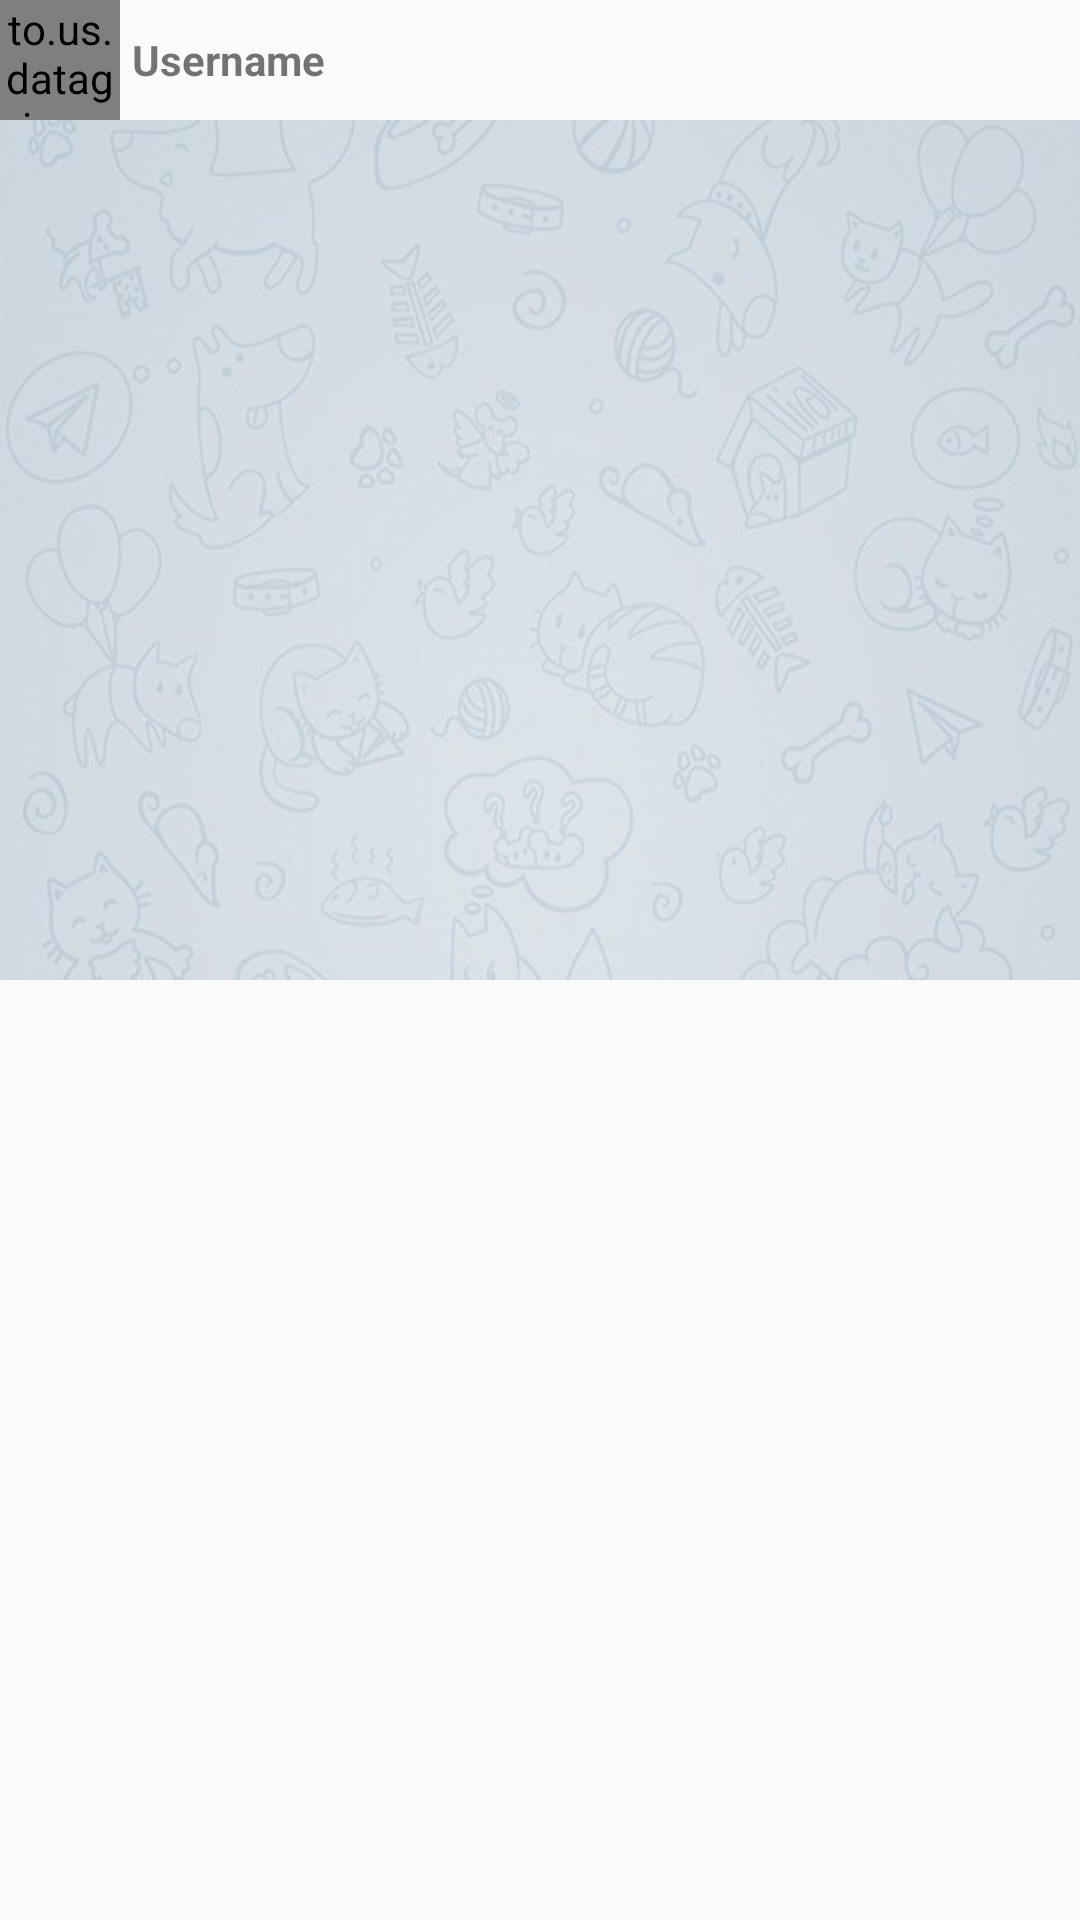

This screen was rendered from an Android layout file. Write that file and the resources it references.
<!-- AndroidManifest.xml: application theme AppTheme -->
<!-- res/layout/instagram.xml -->
<?xml version="1.0" encoding="utf-8"?>
<LinearLayout xmlns:android="http://schemas.android.com/apk/res/android"
    android:layout_width="match_parent"
    android:layout_height="match_parent"
    android:orientation="vertical">

    <LinearLayout
        android:layout_width="match_parent"
        android:layout_height="wrap_content"
        android:orientation="horizontal">

        <to.us.datagrip.accountability.views.SquareImageView
            android:layout_width="40dp"
            android:layout_height="40dp"
            android:src="@color/colorPrimaryDark" />

        <TextView
            android:layout_width="wrap_content"
            android:layout_height="wrap_content"
            android:layout_gravity="center_vertical"
            android:layout_marginLeft="4dp"
            android:text="Username"
            android:textStyle="bold"

            />

    </LinearLayout>


    <ImageView
        android:layout_width="match_parent"
        android:layout_height="wrap_content"
        android:background="@drawable/background_hd" />

</LinearLayout>
<!-- resources referenced by this layout -->
<resources>
  <color name="colorPrimaryDark">#435e7e</color>
  <!-- drawable background_hd: jpg bitmap (drawable-hdpi, 36242 bytes) -->
  <style name="AppTheme" parent="Theme.AppCompat.Light.DarkActionBar">
          <item name="colorPrimary">@color/colorPrimary</item>
          <item name="colorPrimaryDark">@color/colorPrimaryDark</item>
          <item name="colorAccent">@color/colorAccent</item>
          <item name="buttonStyle">@style/AppTheme.Button</item>
      </style>
  <color name="colorPrimary">#54759e</color>
  <color name="colorAccent">#4d83b3</color>
  <style name="AppTheme.Button">
          <item name="android:background">@drawable/button_primary</item>
          <item name="android:padding">@dimen/text_margin</item>
      </style>
  <!-- drawable button_primary (drawable) -->
  <?xml version="1.0" encoding="UTF-8"?>
  <selector xmlns:android="http://schemas.android.com/apk/res/android">
      <item android:drawable="@drawable/button_pressed" android:state_pressed="true" />
      <item android:drawable="@drawable/button_unpressed" />
  </selector>
  <dimen name="text_margin">16dp</dimen>
  <!-- drawable button_pressed (drawable) -->
  <?xml version="1.0" encoding="utf-8"?>
  <shape xmlns:android="http://schemas.android.com/apk/res/android">
      <corners android:radius="2dp" />
      <solid android:color="@color/buttonPressed" />
      <stroke
          android:width="2dp"
          android:color="@color/colorPrimary" />
  </shape>
  <!-- drawable button_unpressed (drawable) -->
  <?xml version="1.0" encoding="utf-8"?>
  <shape xmlns:android="http://schemas.android.com/apk/res/android">
      <corners android:radius="1dp" />
      <solid android:color="@color/colorAccent" />
      <stroke
          android:width="1dp"
          android:color="@color/colorPrimary" />
  </shape>
  <color name="buttonPressed">#931e88e5</color>
</resources>
